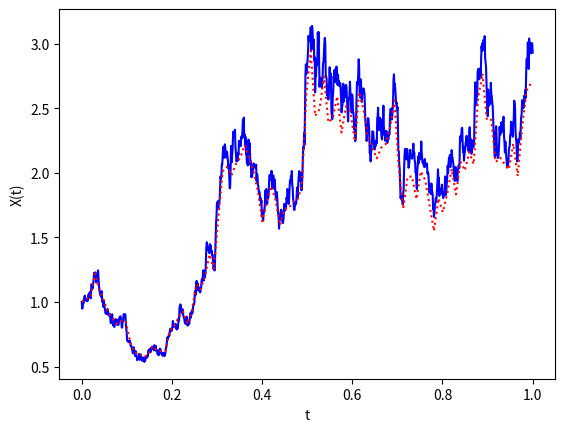

The matplotlib source for this figure:
# -*- coding: utf-8 -*-
"""
Euler-Maruyama method on linear SDE

dX = λ*X dt + μ*X dW, X(0) = X0

Brownian path uses dt = 2**(-8)
Euler-Maruyama timestep uses Dt = R * dt
"""

import numpy as np
from numpy.random import randn
import matplotlib.pyplot as plt

np.random.seed(100)

# problem parameters
λ = 2; μ = 1; X0 = 1
T = 1; N = 2**10; dt = T / N
t = np.arange(0, T+dt, dt)

# Brownian path
dW = np.sqrt(dt) * randn(N)
W = np.hstack(([0], np.cumsum(dW)))

# true solution for comparison
Xtrue = X0 * np.exp((λ-.5*μ**2)*t + μ*W)

# factor and new timestep for em integration
R = 10; Dt = dt*R

# numerical solution
Xem = np.zeros(N//R+1)
Xem[0] = X0 
for i in range(1, N//R+1):
    Winc = np.sum(dW[R*(i-1):R*i])
    Xem[i] = Xem[i-1] + λ*Xem[i-1]*Dt + μ*Xem[i-1]*Winc


plt.plot(t, Xtrue, 'b-')
plt.plot(t[::R], Xem, 'r:')
plt.xlabel('t')
plt.ylabel('X(t)')

print('err: %f' % np.abs(Xtrue[-1]-Xem[-1]))
